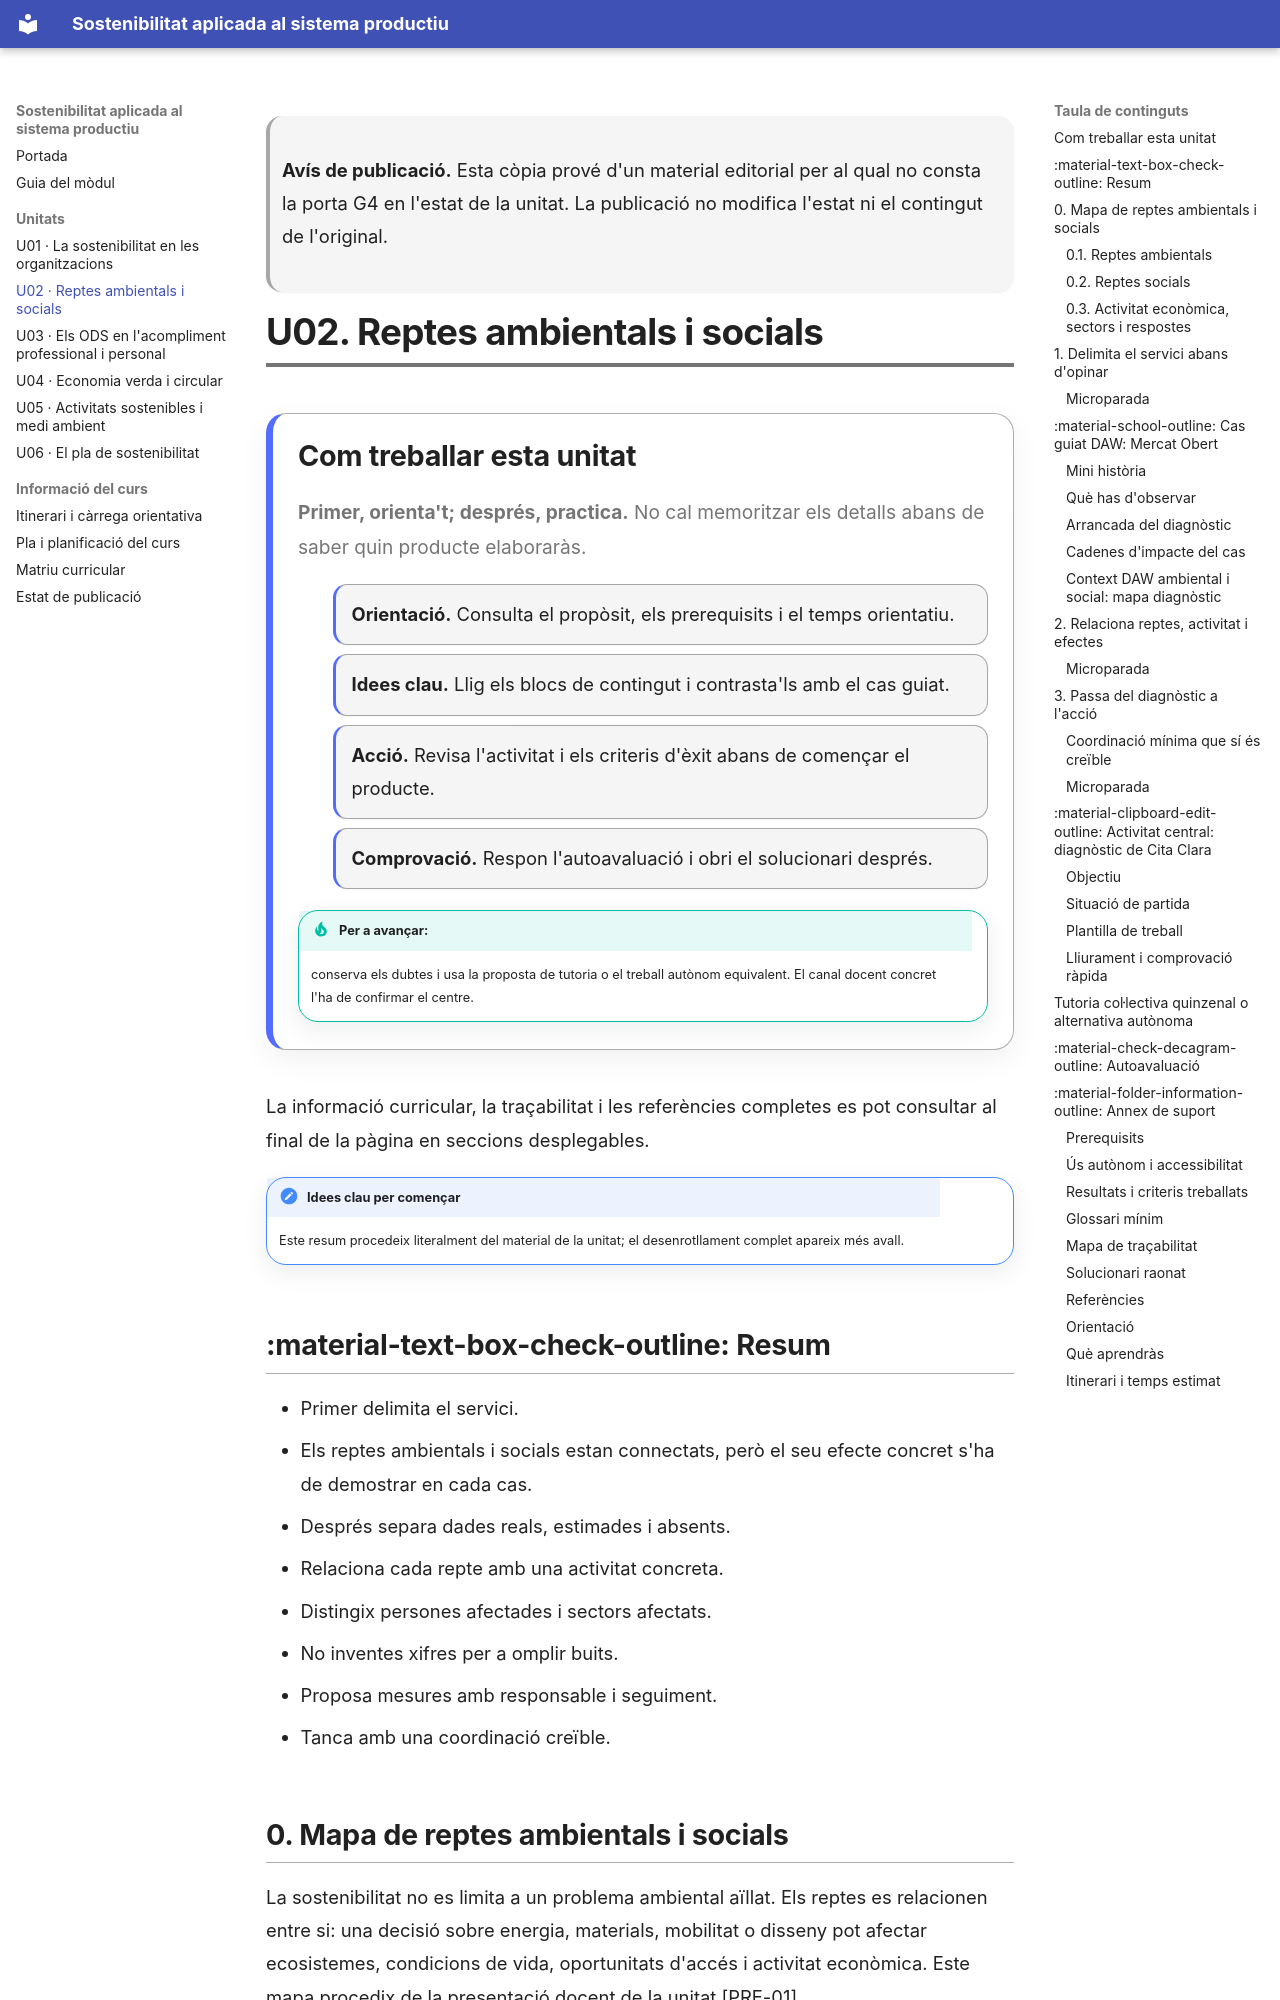

repository: fermasdo/Apunts_Sostenibilitat · page: unitats/u02/index.html · generator: mkdocs

---
unitat: U02
revision: 6
estat: en-revisio
temps_total_estimat: 6h
ra: [RA2]
ca: [RA2.a, RA2.b, RA2.c, RA2.d, RA2.e]
---
<!-- Fitxer generat per scripts/sincronitza_mkdocs.py; no l'edites manualment. -->

> **Avís de publicació.** Esta còpia prové d'un material editorial per al qual no consta la porta G4 en l'estat de la unitat. La publicació no modifica l'estat ni el contingut de l'original.

# U02. Reptes ambientals i socials

<div class="guia-progresiva" markdown="1">

## Com treballar esta unitat

<p class="lectura-clau"><strong>Primer, orienta't; després, practica.</strong>
No cal memoritzar els detalls abans de saber quin producte elaboraràs.</p>

<div class="passos-lectura" markdown="1">

1. **Orientació.** Consulta el propòsit, els prerequisits i el temps orientatiu.
2. **Idees clau.** Llig els blocs de contingut i contrasta'ls amb el cas guiat.
3. **Acció.** Revisa l'activitat i els criteris d'èxit abans de començar el producte.
4. **Comprovació.** Respon l'autoavaluació i obri el solucionari després.

</div>

!!! tip "Per a avançar:"
    conserva els dubtes i usa la proposta de tutoria o el treball
    autònom equivalent. El canal docent concret l'ha de confirmar el centre.

</div>

La informació curricular, la traçabilitat i les referències completes es pot
consultar al final de la pàgina en seccions desplegables.

!!! note "Idees clau per començar"
    Este resum procedeix literalment del material de la unitat; el desenrotllament complet apareix més avall.

## :material-text-box-check-outline: Resum

- Primer delimita el servici.
- Els reptes ambientals i socials estan connectats, però el seu efecte concret
  s'ha de demostrar en cada cas.
- Després separa dades reals, estimades i absents.
- Relaciona cada repte amb una activitat concreta.
- Distingix persones afectades i sectors afectats.
- No inventes xifres per a omplir buits.
- Proposa mesures amb responsable i seguiment.
- Tanca amb una coordinació creïble.



## 0. Mapa de reptes ambientals i socials

La sostenibilitat no es limita a un problema ambiental aïllat. Els reptes es
relacionen entre si: una decisió sobre energia, materials, mobilitat o disseny
pot afectar ecosistemes, condicions de vida, oportunitats d'accés i activitat
econòmica. Este mapa procedix de la presentació docent de la unitat [PRE-01].
